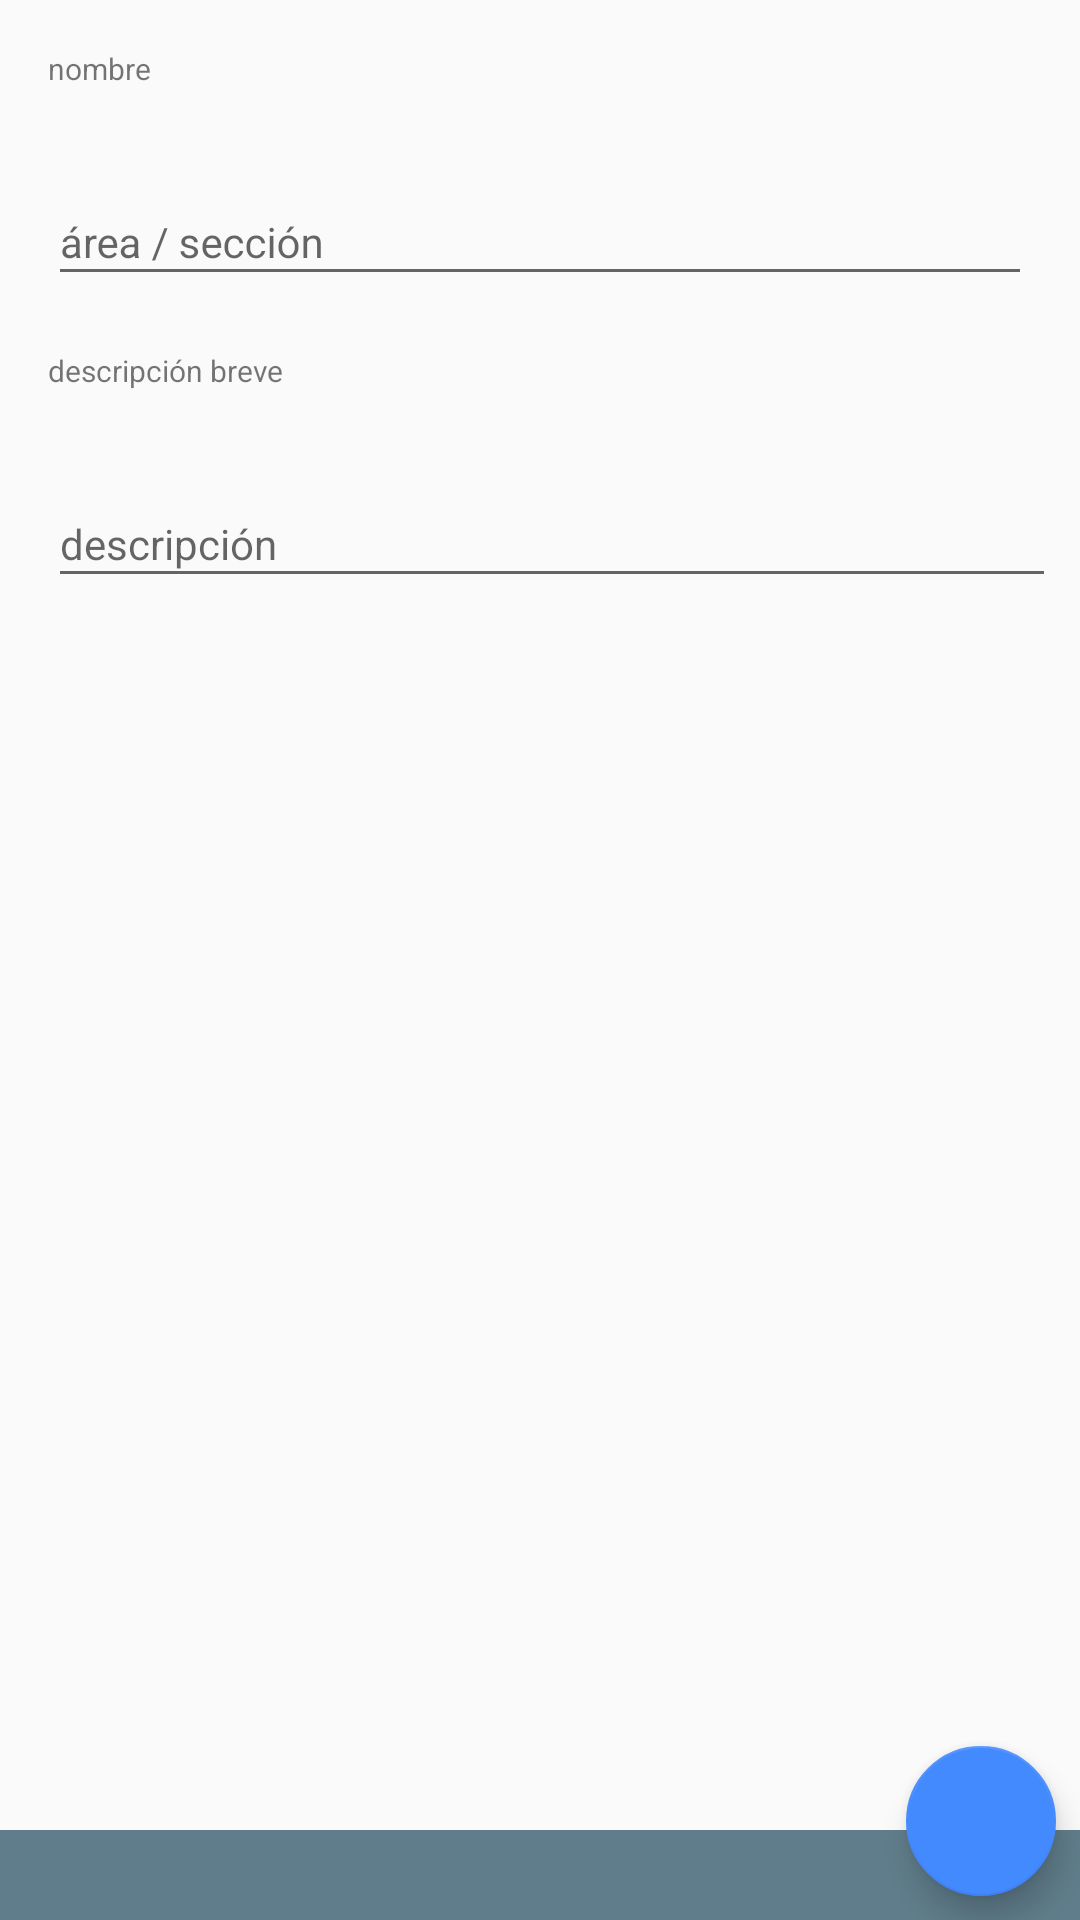

Layout XML and referenced resources for this Android screen:
<!-- AndroidManifest.xml: application theme AppTheme -->
<!-- res/layout/fragment_area.xml -->
<?xml version="1.0" encoding="utf-8"?>

<android.support.constraint.ConstraintLayout xmlns:android="http://schemas.android.com/apk/res/android"
    xmlns:app="http://schemas.android.com/apk/res-auto"
    xmlns:tools="http://schemas.android.com/tools"
    android:id="@+id/areaLayout"
    android:layout_width="match_parent"
    android:layout_height="match_parent"
    tools:context=".ui.fragment.AreaFragment">

    <TextView
        android:id="@+id/textView5"
        android:layout_width="wrap_content"
        android:layout_height="wrap_content"
        android:layout_marginStart="16dp"
        android:layout_marginTop="16dp"
        android:text="nombre"
        android:textSize="10sp"
        app:layout_constraintStart_toStartOf="parent"
        app:layout_constraintTop_toTopOf="parent" />

    <android.support.design.widget.TextInputLayout
        android:id="@+id/til_area"
        android:layout_width="0dp"
        android:layout_height="47dp"
        android:layout_marginEnd="16dp"
        android:layout_marginStart="16dp"
        android:layout_marginTop="20dp"
        app:layout_constraintEnd_toEndOf="parent"
        app:layout_constraintStart_toStartOf="parent"
        app:layout_constraintTop_toBottomOf="@+id/textView5">

        <android.support.design.widget.TextInputEditText
            android:id="@+id/txArea"
            android:layout_width="match_parent"
            android:layout_height="38dp"
            android:hint="área / sección"
            android:singleLine="true"
            android:maxLength="50"
            android:textSize="14sp" />
    </android.support.design.widget.TextInputLayout>

    <TextView
        android:id="@+id/textView6"
        android:layout_width="wrap_content"
        android:layout_height="wrap_content"
        android:layout_marginStart="16dp"
        android:layout_marginTop="20dp"
        android:text="descripción breve"
        android:textSize="10sp"
        app:layout_constraintStart_toStartOf="parent"
        app:layout_constraintTop_toBottomOf="@+id/til_area" />

    <android.support.design.widget.TextInputLayout
        android:id="@+id/til_description"
        android:layout_width="0dp"
        android:layout_height="wrap_content"
        android:layout_marginEnd="8dp"
        android:layout_marginStart="16dp"
        android:layout_marginTop="20dp"
        app:layout_constraintEnd_toEndOf="parent"
        app:layout_constraintStart_toStartOf="parent"
        app:layout_constraintTop_toBottomOf="@+id/textView6">

        <android.support.design.widget.TextInputEditText
            android:id="@+id/txAreaDescription"
            android:layout_width="match_parent"
            android:layout_height="38dp"
            android:hint="descripción"
            android:singleLine="true"
            android:maxLength="50"
            android:textSize="14sp" />
    </android.support.design.widget.TextInputLayout>

    <android.support.design.widget.FloatingActionButton
        android:id="@+id/btSaveArea"
        android:layout_width="50dp"
        android:layout_height="50dp"
        android:layout_marginBottom="8dp"
        android:layout_marginEnd="8dp"
        android:clickable="true"
        android:src="@drawable/fab_add"
        app:layout_constraintBottom_toBottomOf="parent"
        app:layout_constraintEnd_toEndOf="parent" />

    <LinearLayout
        android:layout_width="match_parent"
        android:layout_height="30dp"
        android:background="@color/colorPrimary"
        app:layout_constraintBottom_toBottomOf="parent"
        app:layout_constraintEnd_toEndOf="parent"
        app:layout_constraintStart_toStartOf="parent"></LinearLayout>


</android.support.constraint.ConstraintLayout>
<!-- resources referenced by this layout -->
<resources>
  <color name="colorPrimary">#607D8B</color>
  <style name="AppTheme" parent="Theme.AppCompat.Light.DarkActionBar">
          
          <item name="colorPrimary">@color/colorPrimary</item>
          <item name="colorPrimaryDark">@color/colorPrimaryDark</item>
          <item name="colorAccent">@color/colorAccent</item>
      </style>
  <color name="colorPrimaryDark">#455A64</color>
  <color name="colorAccent">#448AFF</color>
</resources>
